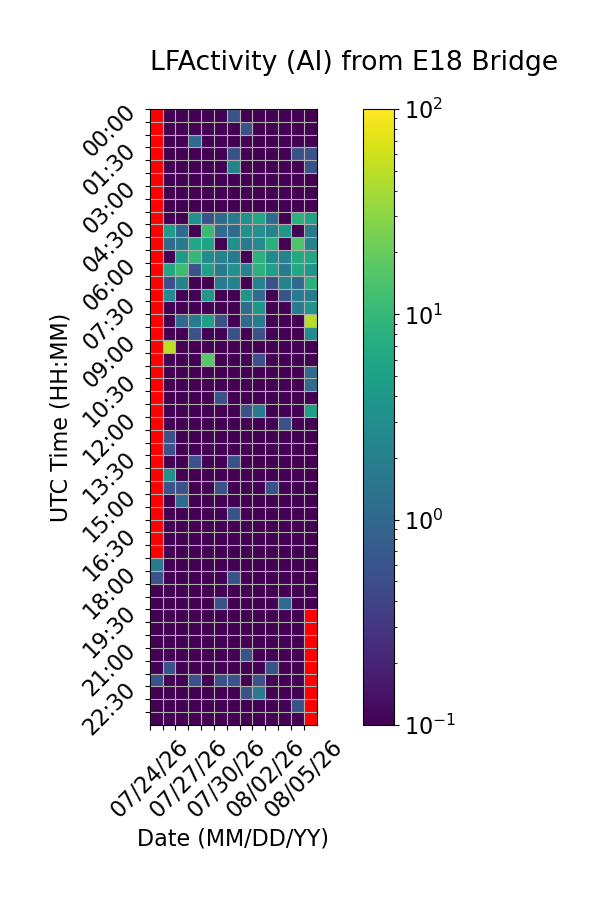

Values plotted in this chart, from the file beside it:
Time (UTC), 07/24/26, 07/25/26, 07/26/26, 07/27/26, 07/28/26, 07/29/26, 07/30/26, 07/31/26, 08/01/26, 08/02/26, 08/03/26, 08/04/26, 08/05/26
00:00, , 0.0, 0.0, 0.0, 0.0, 0.0, 0.5556, 0.0, 0.0, 0.0, 0.0, 0.0, 0.0
00:30, , 0.0, 0.0, 0.0, 0.0, 0.0, 0.0, 0.5556, 0.0, 0.0, 0.0, 0.0, 0.0
01:00, , 0.0, 0.0, 1.111, 0.0, 0.0, 0.0, 0.0, 0.0, 0.0, 0.0, 0.0, 0.0
01:30, , 0.0, 0.0, 0.0, 0.0, 0.0, 0.5556, 0.0, 0.0, 0.0, 0.0, 0.5556, 0.5556
02:00, , 0.0, 0.0, 0.0, 0.0, 0.0, 2.222, 0.0, 0.0, 0.0, 0.0, 0.0, 0.5556
02:30, , 0.0, 0.0, 0.0, 0.0, 0.0, 0.0, 0.0, 0.0, 0.0, 0.0, 0.0, 0.0
03:00, , 0.0, 0.0, 0.0, 0.0, 0.0, 0.0, 0.0, 0.0, 0.0, 0.0, 0.0, 0.0
03:30, , 0.0, 0.0, 0.0, 0.0, 0.0, 0.0, 0.0, 0.0, 0.0, 0.0, 0.0, 0.0
04:00, , 0.0, 0.0, 3.333, 0.5556, 1.111, 1.667, 3.333, 6.111, 1.111, 0.0, 8.333, 5.556
04:30, , 4.444, 1.111, 0.0, 11.11, 1.111, 1.111, 3.333, 3.333, 2.222, 3.889, 0.0, 1.667
05:00, , 1.111, 1.667, 6.111, 5.556, 0.0, 3.333, 1.667, 2.778, 7.778, 0.0, 15.0, 2.222
05:30, , 0.0, 4.444, 10.0, 2.778, 2.222, 1.667, 0.0, 8.333, 2.778, 2.222, 6.667, 6.111
06:00, , 6.111, 11.67, 0.5556, 5.0, 1.667, 3.333, 2.222, 8.333, 5.0, 1.667, 6.111, 3.889
06:30, , 0.5556, 2.222, 0.0, 0.0, 1.667, 2.222, 0.0, 2.222, 0.5556, 2.222, 1.111, 8.333
07:00, , 2.778, 0.0, 0.0, 3.889, 0.0, 0.0, 3.889, 1.111, 0.0, 0.5556, 1.667, 1.667
07:30, , 0.0, 0.0, 0.0, 0.0, 0.0, 0.0, 1.111, 3.889, 0.0, 0.0, 1.667, 3.889
08:00, , 0.0, 1.111, 1.667, 5.0, 0.5556, 0.0, 1.111, 1.667, 0.0, 0.0, 0.0, 47.22
08:30, , 0.0, 0.0, 0.5556, 0.0, 0.0, 0.5556, 0.0, 0.5556, 0.0, 0.0, 0.0, 2.778
09:00, , 50.56, 0.0, 0.0, 0.0, 0.0, 0.0, 0.0, 0.0, 0.0, 0.0, 0.0, 0.0
09:30, , 0.0, 0.0, 0.0, 16.67, 0.0, 0.0, 0.0, 0.5556, 0.0, 0.0, 0.0, 0.0
10:00, , 0.0, 0.0, 0.0, 0.0, 0.0, 0.0, 0.0, 0.0, 0.0, 0.0, 0.0, 1.111
10:30, , 0.0, 0.0, 0.0, 0.0, 0.0, 0.0, 0.0, 0.0, 0.0, 0.0, 0.0, 1.111
11:00, , 0.0, 0.0, 0.0, 0.0, 0.5556, 0.0, 0.0, 0.0, 0.0, 0.0, 0.0, 0.0
11:30, , 0.0, 0.0, 0.0, 0.0, 0.0, 0.0, 0.5556, 1.667, 0.0, 0.0, 0.0, 5.0
12:00, , 0.0, 0.0, 0.0, 0.0, 0.0, 0.0, 0.0, 0.0, 0.0, 0.5556, 0.0, 0.0
12:30, , 0.5556, 0.0, 0.0, 0.0, 0.0, 0.0, 0.0, 0.0, 0.0, 0.0, 0.0, 0.0
13:00, , 0.5556, 0.0, 0.0, 0.0, 0.0, 0.0, 0.0, 0.0, 0.0, 0.0, 0.0, 0.0
13:30, , 0.0, 0.0, 0.5556, 0.0, 0.0, 0.5556, 0.0, 0.0, 0.0, 0.0, 0.0, 0.0
14:00, , 3.333, 0.0, 0.0, 0.0, 0.0, 0.0, 0.0, 0.0, 0.0, 0.0, 0.0, 0.0
14:30, , 0.5556, 0.5556, 0.0, 0.0, 0.5556, 0.0, 0.0, 0.0, 0.5556, 0.0, 0.0, 0.0
15:00, , 0.0, 1.111, 0.0, 0.0, 0.0, 0.0, 0.0, 0.0, 0.0, 0.0, 0.0, 0.0
15:30, , 0.0, 0.0, 0.0, 0.0, 0.0, 0.5556, 0.0, 0.0, 0.0, 0.0, 0.0, 0.0
16:00, , 0.0, 0.0, 0.0, 0.0, 0.0, 0.0, 0.0, 0.0, 0.0, 0.0, 0.0, 0.0
16:30, , 0.0, 0.0, 0.0, 0.0, 0.0, 0.0, 0.0, 0.0, 0.0, 0.0, 0.0, 0.0
17:00, , 0.0, 0.0, 0.0, 0.0, 0.0, 0.0, 0.0, 0.0, 0.0, 0.0, 0.0, 0.0
17:30, 1.667, 0.0, 0.0, 0.0, 0.0, 0.0, 0.0, 0.0, 0.0, 0.0, 0.0, 0.0, 0.0
18:00, 0.5556, 0.0, 0.0, 0.0, 0.0, 0.0, 0.5556, 0.0, 0.0, 0.0, 0.0, 0.0, 0.0
18:30, 0.0, 0.0, 0.0, 0.0, 0.0, 0.0, 0.0, 0.0, 0.0, 0.0, 0.0, 0.0, 0.0
19:00, 0.0, 0.0, 0.0, 0.0, 0.0, 0.5556, 0.0, 0.0, 0.0, 0.0, 1.111, 0.0, 0.0
19:30, 0.0, 0.0, 0.0, 0.0, 0.0, 0.0, 0.0, 0.0, 0.0, 0.0, 0.0, 0.0, 
20:00, 0.0, 0.0, 0.0, 0.0, 0.0, 0.0, 0.0, 0.0, 0.0, 0.0, 0.0, 0.0, 
20:30, 0.0, 0.0, 0.0, 0.0, 0.0, 0.0, 0.0, 0.0, 0.0, 0.0, 0.0, 0.0, 
21:00, 0.0, 0.0, 0.0, 0.0, 0.0, 0.0, 0.0, 0.5556, 0.0, 0.0, 0.0, 0.0, 
21:30, 0.0, 0.5556, 0.0, 0.0, 0.0, 0.0, 0.0, 0.0, 0.0, 0.5556, 0.0, 0.0, 
22:00, 0.5556, 0.0, 0.0, 0.5556, 0.0, 0.5556, 0.5556, 0.0, 0.5556, 0.0, 0.0, 0.0, 
22:30, 0.0, 0.0, 0.0, 0.0, 0.0, 0.0, 0.0, 0.5556, 1.667, 0.0, 0.0, 0.0, 
23:00, 0.0, 0.0, 0.0, 0.0, 0.0, 0.0, 0.0, 0.0, 0.0, 0.0, 0.0, 0.5556, 
23:30, 0.0, 0.0, 0.0, 0.0, 0.0, 0.0, 0.0, 0.0, 0.0, 0.0, 0.0, 0.0, 
